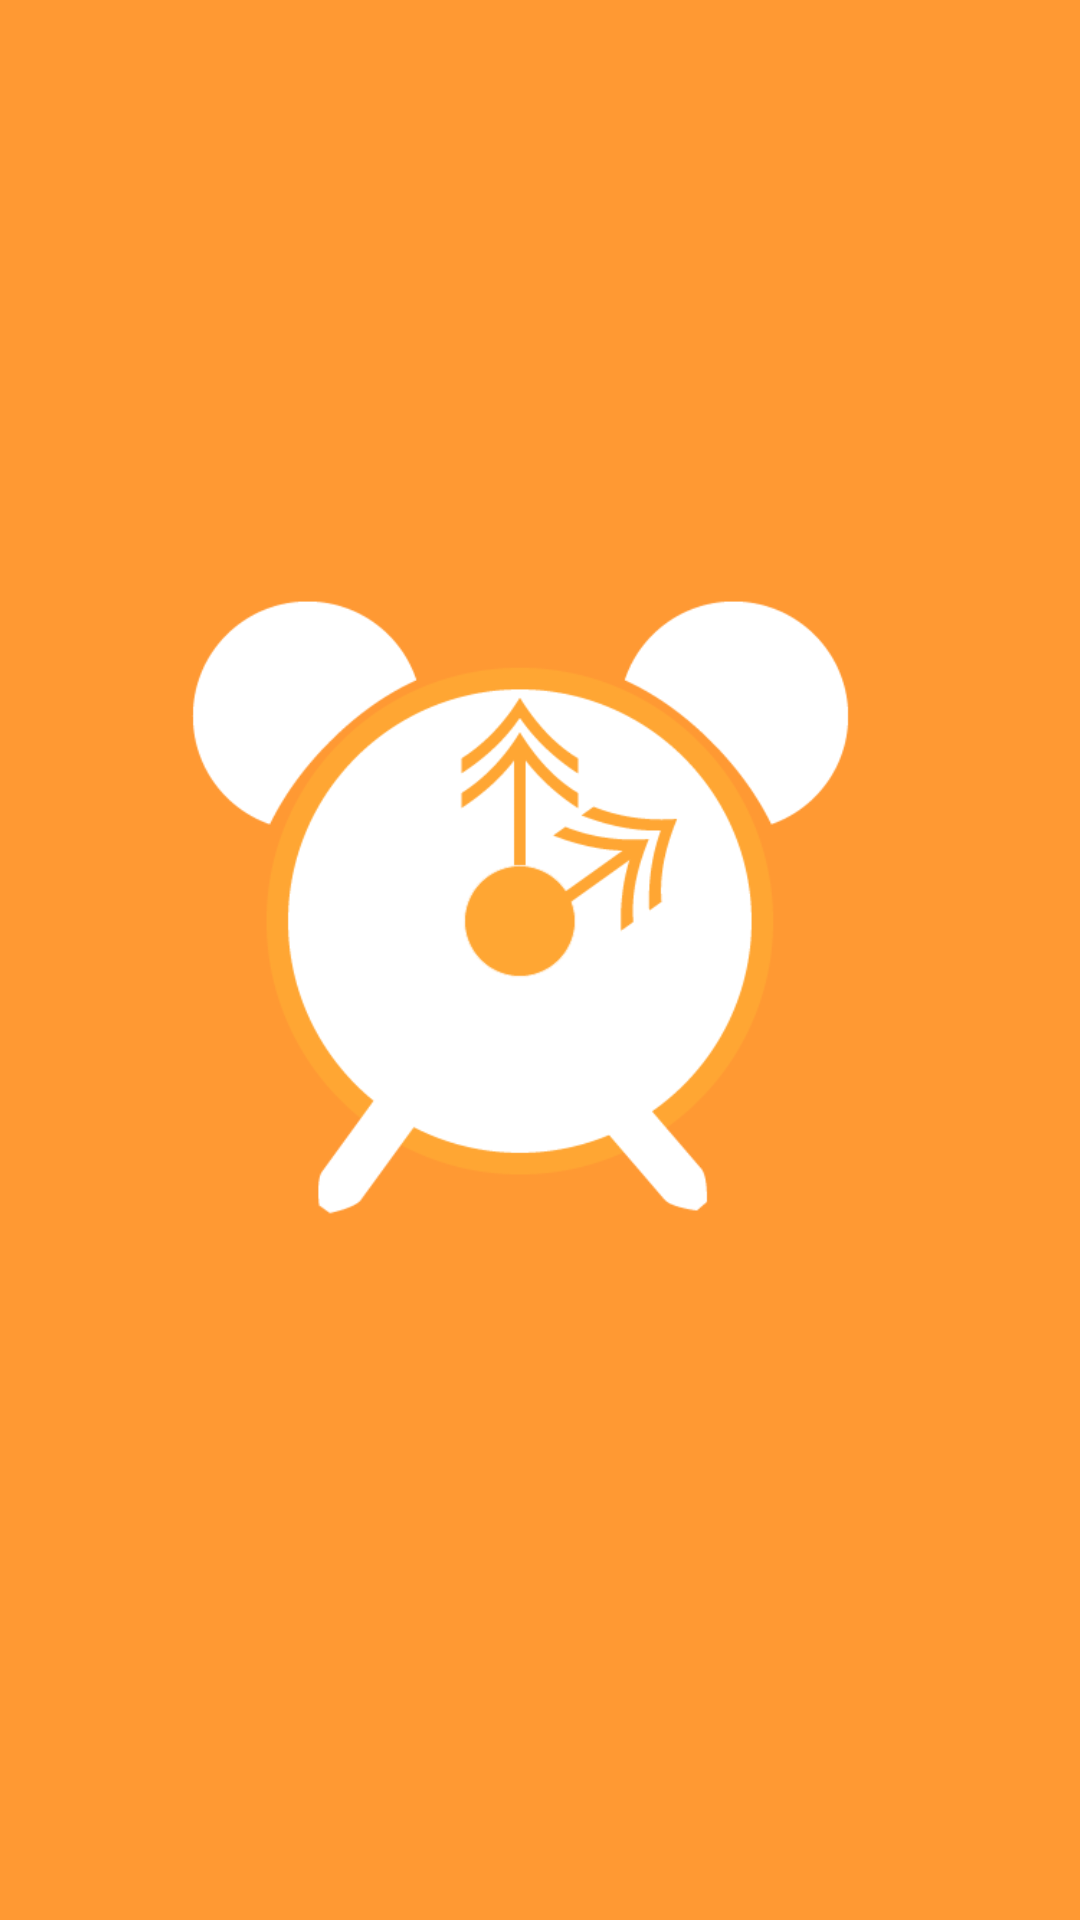

Produce the Android XML layout that renders to this screen, including the resource entries it uses.
<!-- AndroidManifest.xml: application theme AppTheme -->
<!-- res/layout/fragment_logo.xml -->
<?xml version="1.0" encoding="utf-8"?>
<layout>
    <LinearLayout xmlns:android="http://schemas.android.com/apk/res/android"
        android:orientation="vertical" android:layout_width="match_parent"
        android:layout_height="match_parent"
        android:background="@color/colorAppTheme">

        <ImageView
            android:src="@drawable/loading_logo"
            android:layout_width="wrap_content"
            android:layout_height="wrap_content" />

    </LinearLayout>

</layout>
<!-- resources referenced by this layout -->
<resources>
  <color name="colorAppTheme">#ff9933</color>
  <!-- drawable loading_logo: png bitmap (drawable, 22120 bytes) -->
  <style name="AppTheme" parent="Theme.AppCompat.Light.NoActionBar">
          
          <item name="colorPrimary">@color/colorAppTheme</item>
          <item name="colorPrimaryDark">@color/colorAppTheme</item>
          <item name="colorAccent">@color/colorAccent</item>
          <item name="android:selectableItemBackground">@drawable/selectable_item</item>
      </style>
  <color name="colorAccent">#FF4081</color>
  <!-- drawable selectable_item (drawable) -->
  <?xml version="1.0" encoding="utf-8"?>
  <ripple xmlns:android="http://schemas.android.com/apk/res/android"
      android:color="?android:colorControlNormal">
  
  
  </ripple>
</resources>
